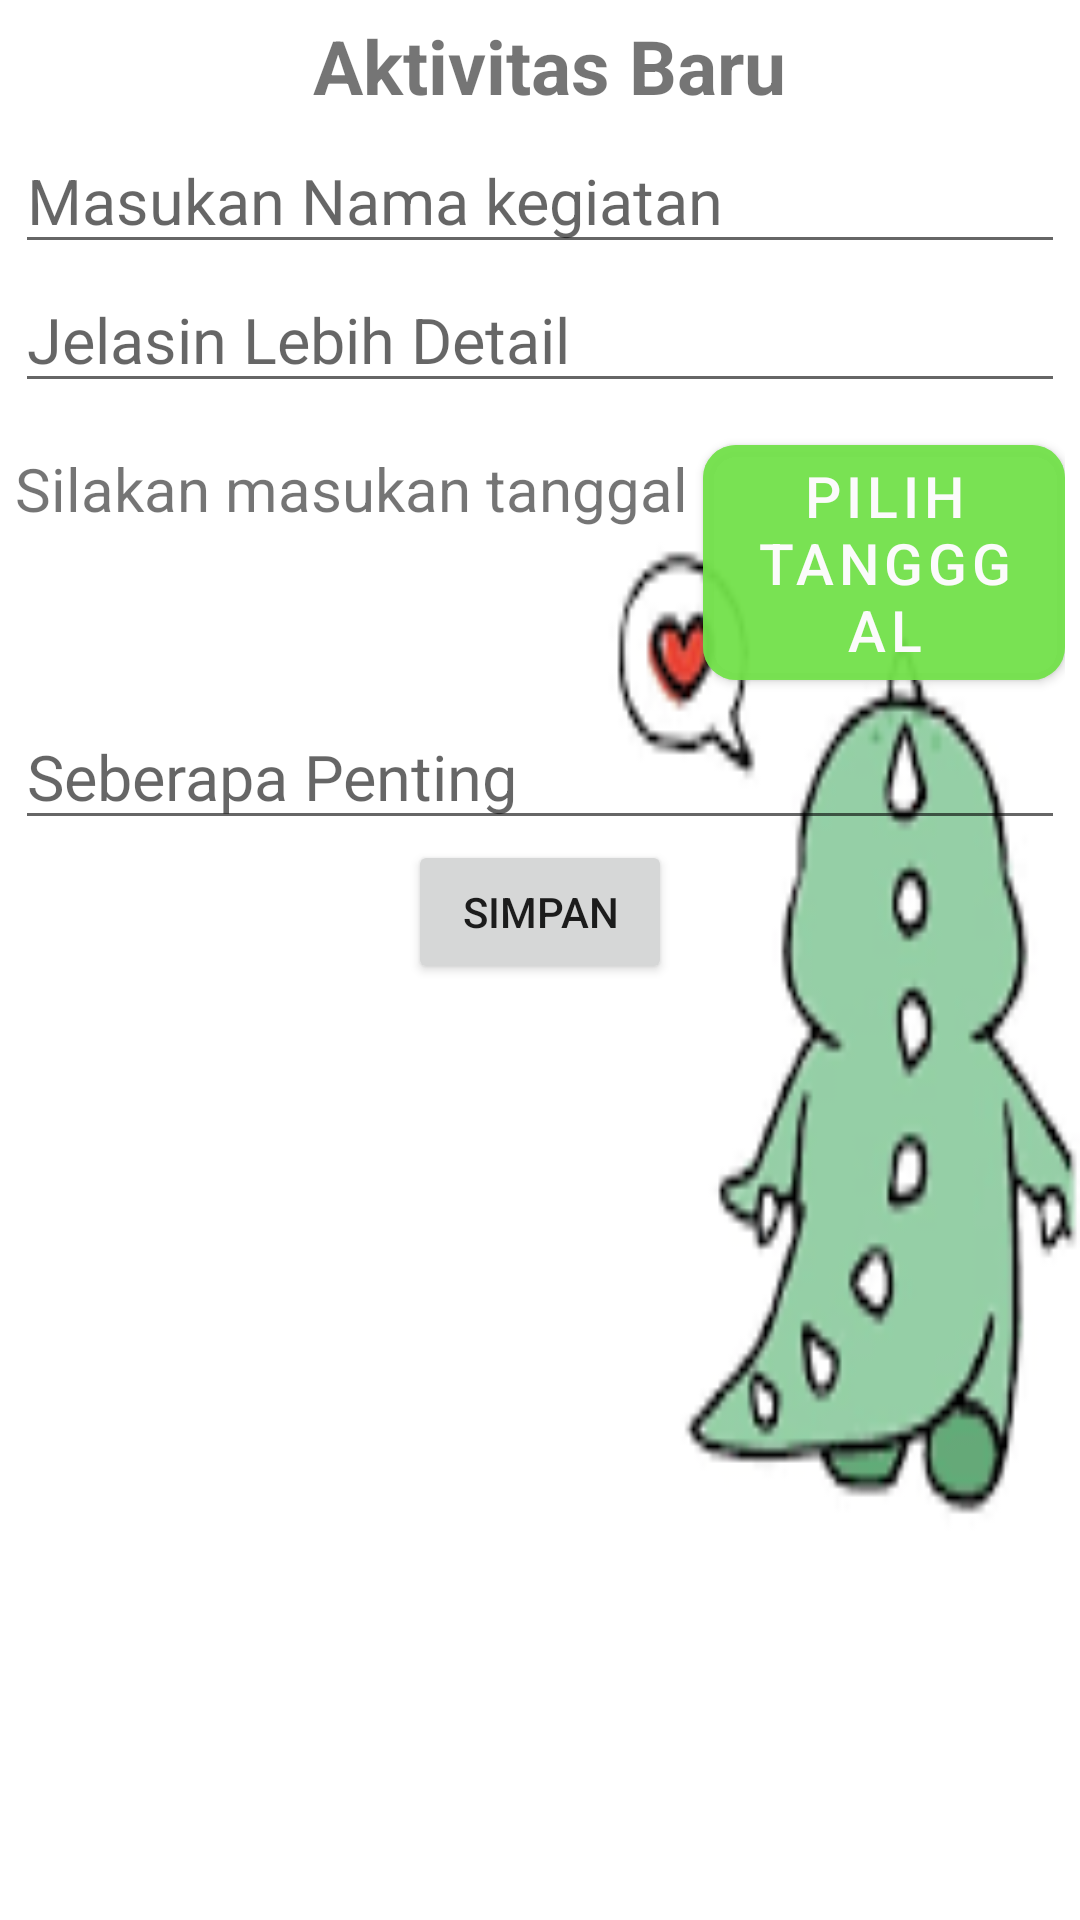

Here is an Android app screen rendered from its layout file. Give the layout XML and the strings, colors and styles it references.
<!-- AndroidManifest.xml: application theme Theme.TO_DO -->
<!-- res/layout/activity_tambah.xml -->
<?xml version="1.0" encoding="utf-8"?>
<RelativeLayout xmlns:android="http://schemas.android.com/apk/res/android"
    xmlns:app="http://schemas.android.com/apk/res-auto"
    xmlns:tools="http://schemas.android.com/tools"
    android:layout_width="match_parent"
    android:layout_height="match_parent"
    tools:context=".Activity.tambah"
    android:orientation="vertical"
    android:padding="5dp"
    android:background="@drawable/img_4">


    <TextView
        android:id="@+id/tv_tambah"
        android:layout_width="match_parent"
        android:layout_height="wrap_content"
        android:gravity="center"
        android:layout_marginBottom="3dp"
        android:text=" Aktivitas Baru"
        android:textSize="25sp"
        android:textStyle="bold" />




    <EditText
        android:layout_width="match_parent"
        android:layout_height="wrap_content"
        android:layout_below="@id/tv_tambah"
        android:hint="Masukan Nama kegiatan"
        android:textSize="21sp"
        android:id="@+id/et_judul"
        android:layout_marginTop="3px"/>

    <EditText
        android:layout_width="match_parent"
        android:layout_height="wrap_content"
        android:id="@+id/et_isi"
        android:layout_marginTop="3px"
        android:hint="Jelasin Lebih Detail"
        android:layout_below="@id/et_judul"
        android:textSize="21sp"/>
    <TextView
        android:layout_width="wrap_content"
        android:layout_height="wrap_content"
        android:text="Silakan masukan tanggal "
        android:textSize="20sp"
        android:id="@+id/po"
        android:layout_marginTop="15dp"
        android:layout_below="@id/et_isi"/>

    <com.google.android.material.button.MaterialButton

        android:id="@+id/et_hari"
        android:layout_width="wrap_content"
        android:layout_height="wrap_content"
        android:layout_below="@id/et_isi"
        android:layout_marginLeft="0dp"
        android:layout_marginTop="8dp"
        android:layout_toRightOf="@id/po"
        app:cornerRadius="11dp"
        android:backgroundTint="@color/gradient1"
        android:text="Pilih tangggal"
        android:textSize="19sp" />

    <EditText
        android:layout_width="match_parent"
        android:layout_height="wrap_content"
        android:id="@+id/et_prioritas"
        android:layout_marginTop="6px"
        android:hint="Seberapa Penting"
        android:layout_below="@id/et_hari"
        android:textSize="21sp"/>

    <Button
        android:id="@+id/btn_tambah"
        android:layout_width="wrap_content"
        android:layout_height="wrap_content"
        android:layout_below="@id/et_prioritas"
        android:layout_centerInParent="true"
        android:text="Simpan" />



</RelativeLayout>
<!-- resources referenced by this layout -->
<resources>
  <color name="gradient1">#C372E14A</color>
  <!-- drawable img_4: png bitmap (drawable, 6856 bytes) -->
  <style name="Theme.TO_DO" parent="Theme.MaterialComponents.DayNight.DarkActionBar">
          
  
         <item name="colorPrimary">@color/teal_200</item>
  
          <item name="colorPrimaryVariant">#8AF7FF00</item>
          <item name="colorOnPrimary">#FBFBFB</item>
          
          <item name="colorSecondary">#77D180</item>
          <item name="colorSecondaryVariant">@color/teal_700</item>
          <item name="colorOnSecondary">#FF0000</item>
          
          <item name="android:statusBarColor">#4570FF</item>
          
      </style>
  <color name="teal_200">#FF03DAC5</color>
  <color name="teal_700">#FF018786</color>
</resources>
